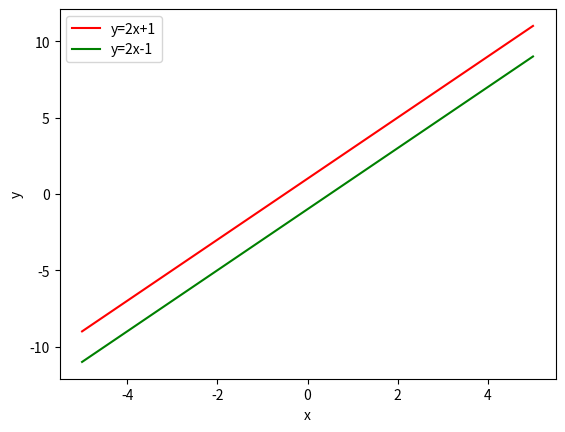

Python code for this plot:
import matplotlib.pyplot as plt
import numpy as np

x = np.linspace(-5,5,100)

plt.plot(x,2*x+1,"-r",label = "y=2x+1")
plt.plot(x,2*x-1,"-g",label = "y=2x-1")
plt.legend("Graph of fx")

plt.xlabel("x")
plt.ylabel("y")
plt.legend(loc = "upper left")
plt.show()